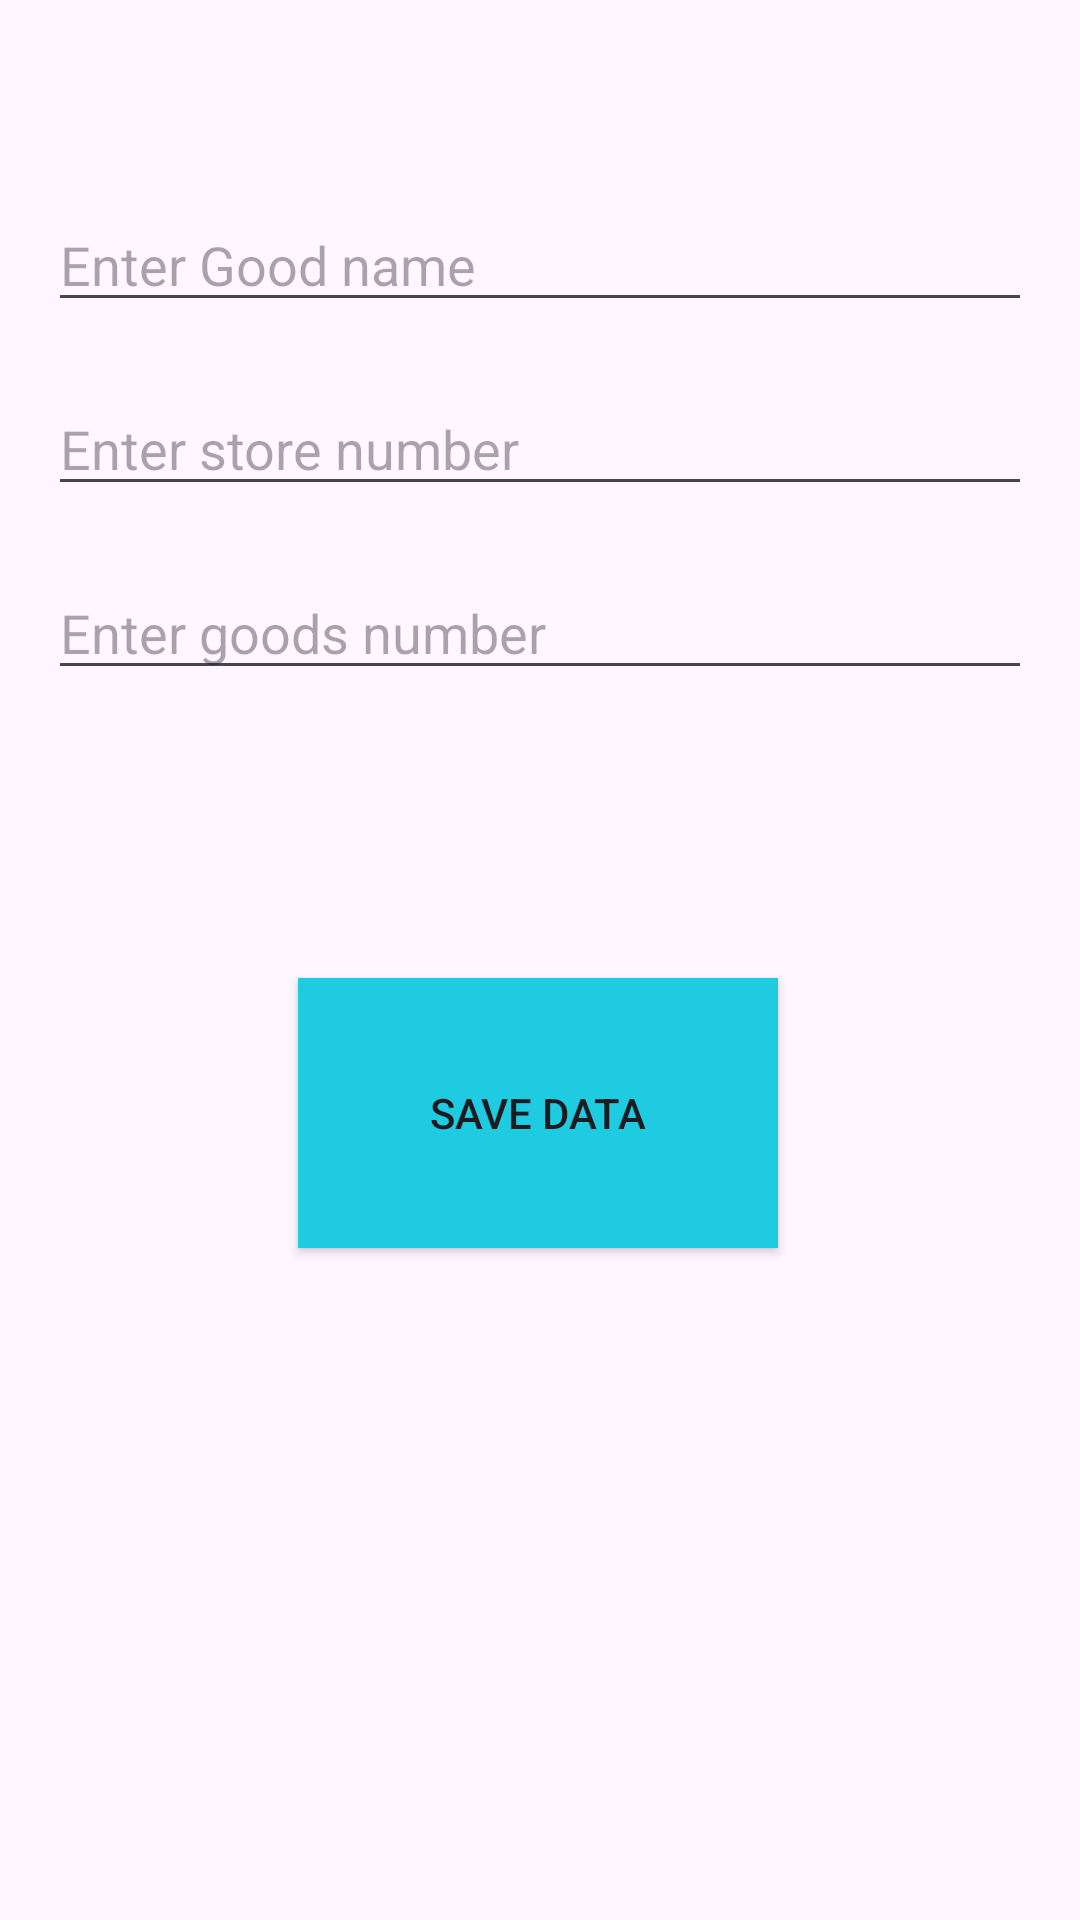

Produce the Android XML layout that renders to this screen, including the resource entries it uses.
<!-- AndroidManifest.xml: application theme Theme.Firebase_app -->
<!-- res/layout/activity_insertion.xml -->
<?xml version="1.0" encoding="utf-8"?>
<androidx.constraintlayout.widget.ConstraintLayout xmlns:android="http://schemas.android.com/apk/res/android"
    xmlns:app="http://schemas.android.com/apk/res-auto"
    xmlns:tools="http://schemas.android.com/tools"
    android:layout_width="match_parent"
    android:layout_height="match_parent"
    android:padding="16dp"
    tools:context=".InsertionActivity">

    <EditText
        android:id="@+id/etGoodsName"
        android:layout_width="0dp"
        android:layout_height="wrap_content"
        android:layout_marginTop="50dp"
        android:ems="10"
        android:inputType="textPersonName"
        android:hint="Enter Good name"
        app:layout_constraintEnd_toEndOf="parent"
        app:layout_constraintStart_toStartOf="parent"
        app:layout_constraintTop_toTopOf="parent" />



    <EditText
        android:id="@+id/etStore"
        android:layout_width="0dp"
        android:layout_height="wrap_content"
        android:layout_marginTop="20dp"
        android:ems="10"
        android:hint="Enter store number"
        android:inputType="number"
        app:layout_constraintEnd_toEndOf="parent"
        app:layout_constraintStart_toStartOf="parent"
        app:layout_constraintTop_toBottomOf="@+id/etGoodsName" />

    <EditText
        android:id="@+id/etGoodsNo"
        android:layout_width="0dp"
        android:layout_height="wrap_content"
        android:layout_marginTop="20dp"
        android:ems="10"
        android:hint="Enter goods number"
        android:inputType="number"
        app:layout_constraintEnd_toEndOf="parent"
        app:layout_constraintHorizontal_bias="0.0"
        app:layout_constraintStart_toStartOf="parent"
        app:layout_constraintTop_toBottomOf="@+id/etStore" />

    <Button
        android:id="@+id/btnSave"
        android:layout_width="160dp"
        android:layout_height="90dp"
        android:layout_marginTop="96dp"
        android:text="Save Data"
        android:background="@color/blue"
        app:layout_constraintEnd_toEndOf="parent"
        app:layout_constraintHorizontal_bias="0.497"
        app:layout_constraintStart_toStartOf="parent"
        app:layout_constraintTop_toBottomOf="@+id/etGoodsNo" />

</androidx.constraintlayout.widget.ConstraintLayout>
<!-- resources referenced by this layout -->
<resources>
  <color name="blue">#1ecbe1</color>
  <style name="Theme.Firebase_app" parent="Base.Theme.Firebase_app" />
  <style name="Base.Theme.Firebase_app" parent="Theme.Material3.DayNight.NoActionBar">
          
          
      </style>
</resources>
